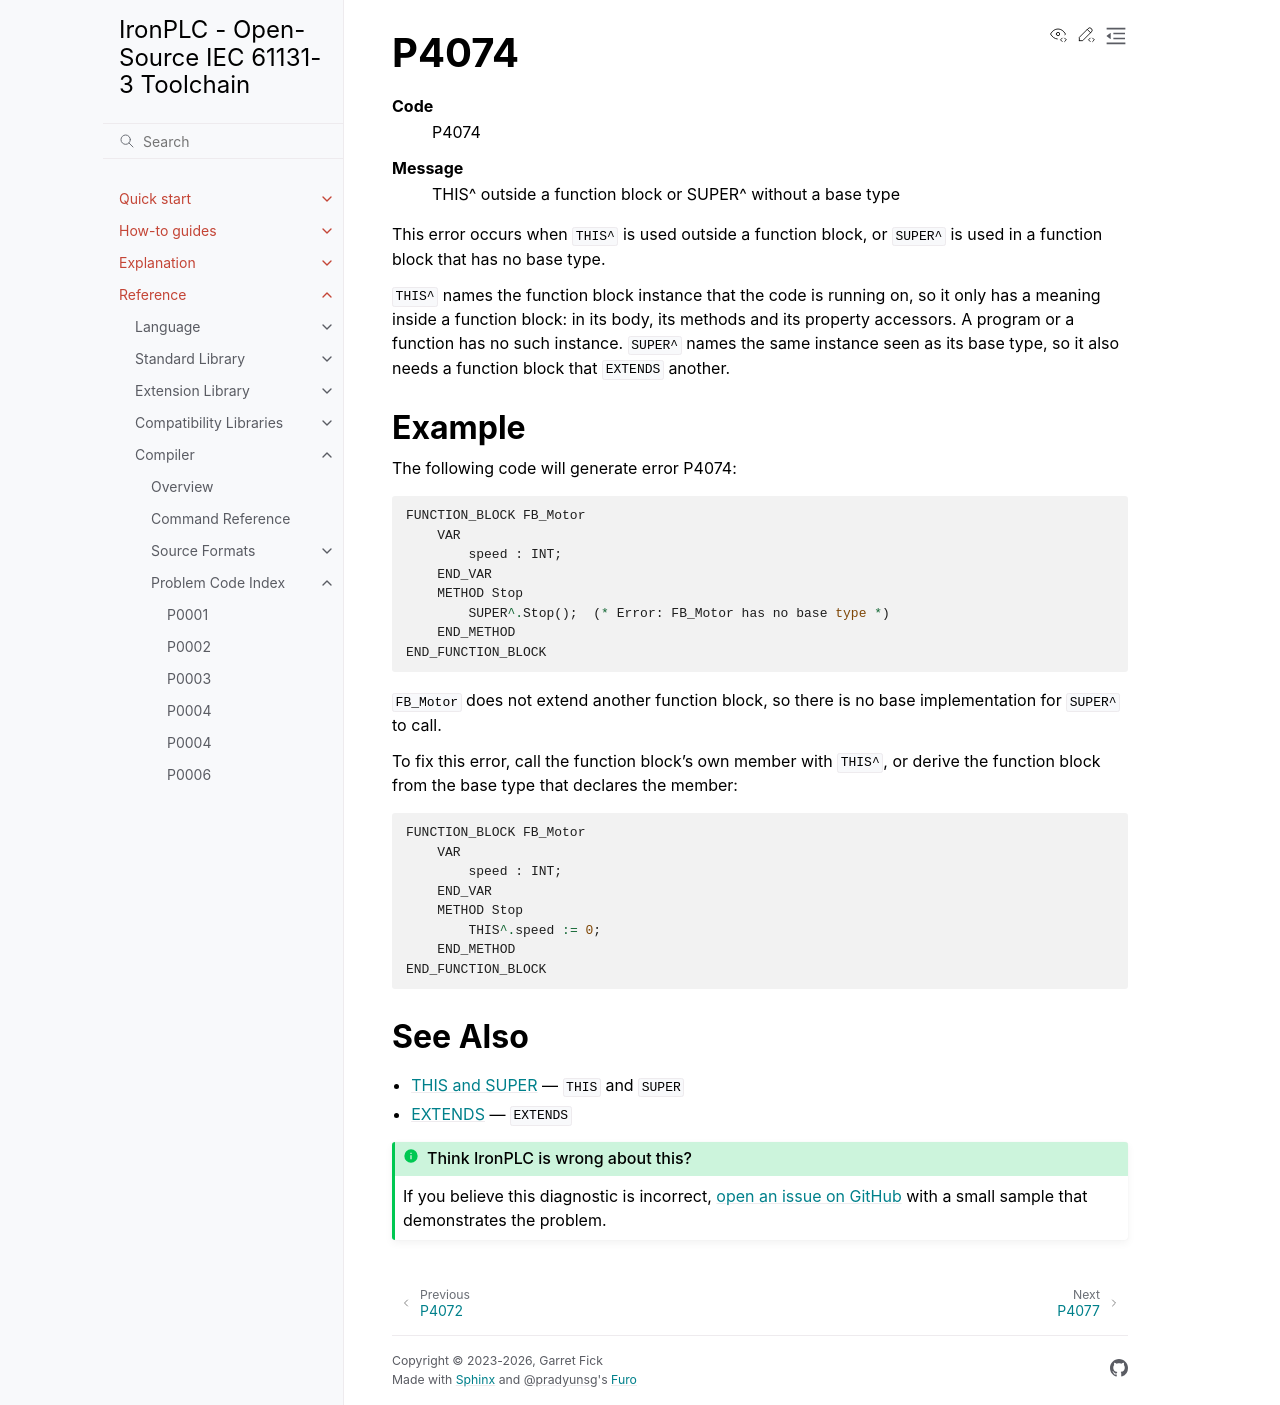

repository: ironplc/ironplc · page: reference/compiler/problems/P4074.html · generator: sphinx

=====
P4074
=====

.. problem-summary:: P4074

This error occurs when ``THIS^`` is used outside a function block, or
``SUPER^`` is used in a function block that has no base type.

``THIS^`` names the function block instance that the code is running on, so
it only has a meaning inside a function block: in its body, its methods and
its property accessors. A program or a function has no such instance.
``SUPER^`` names the same instance seen as its base type, so it also needs a
function block that ``EXTENDS`` another.

Example
-------

The following code will generate error P4074:

.. code-block::

   FUNCTION_BLOCK FB_Motor
       VAR
           speed : INT;
       END_VAR
       METHOD Stop
           SUPER^.Stop();  (* Error: FB_Motor has no base type *)
       END_METHOD
   END_FUNCTION_BLOCK

``FB_Motor`` does not extend another function block, so there is no base
implementation for ``SUPER^`` to call.

To fix this error, call the function block's own member with ``THIS^``, or
derive the function block from the base type that declares the member:

.. code-block::

   FUNCTION_BLOCK FB_Motor
       VAR
           speed : INT;
       END_VAR
       METHOD Stop
           THIS^.speed := 0;
       END_METHOD
   END_FUNCTION_BLOCK

See Also
--------

- :doc:`/reference/language/object-orientation/this-and-super` — ``THIS`` and ``SUPER``
- :doc:`/reference/language/object-orientation/extends` — ``EXTENDS``
